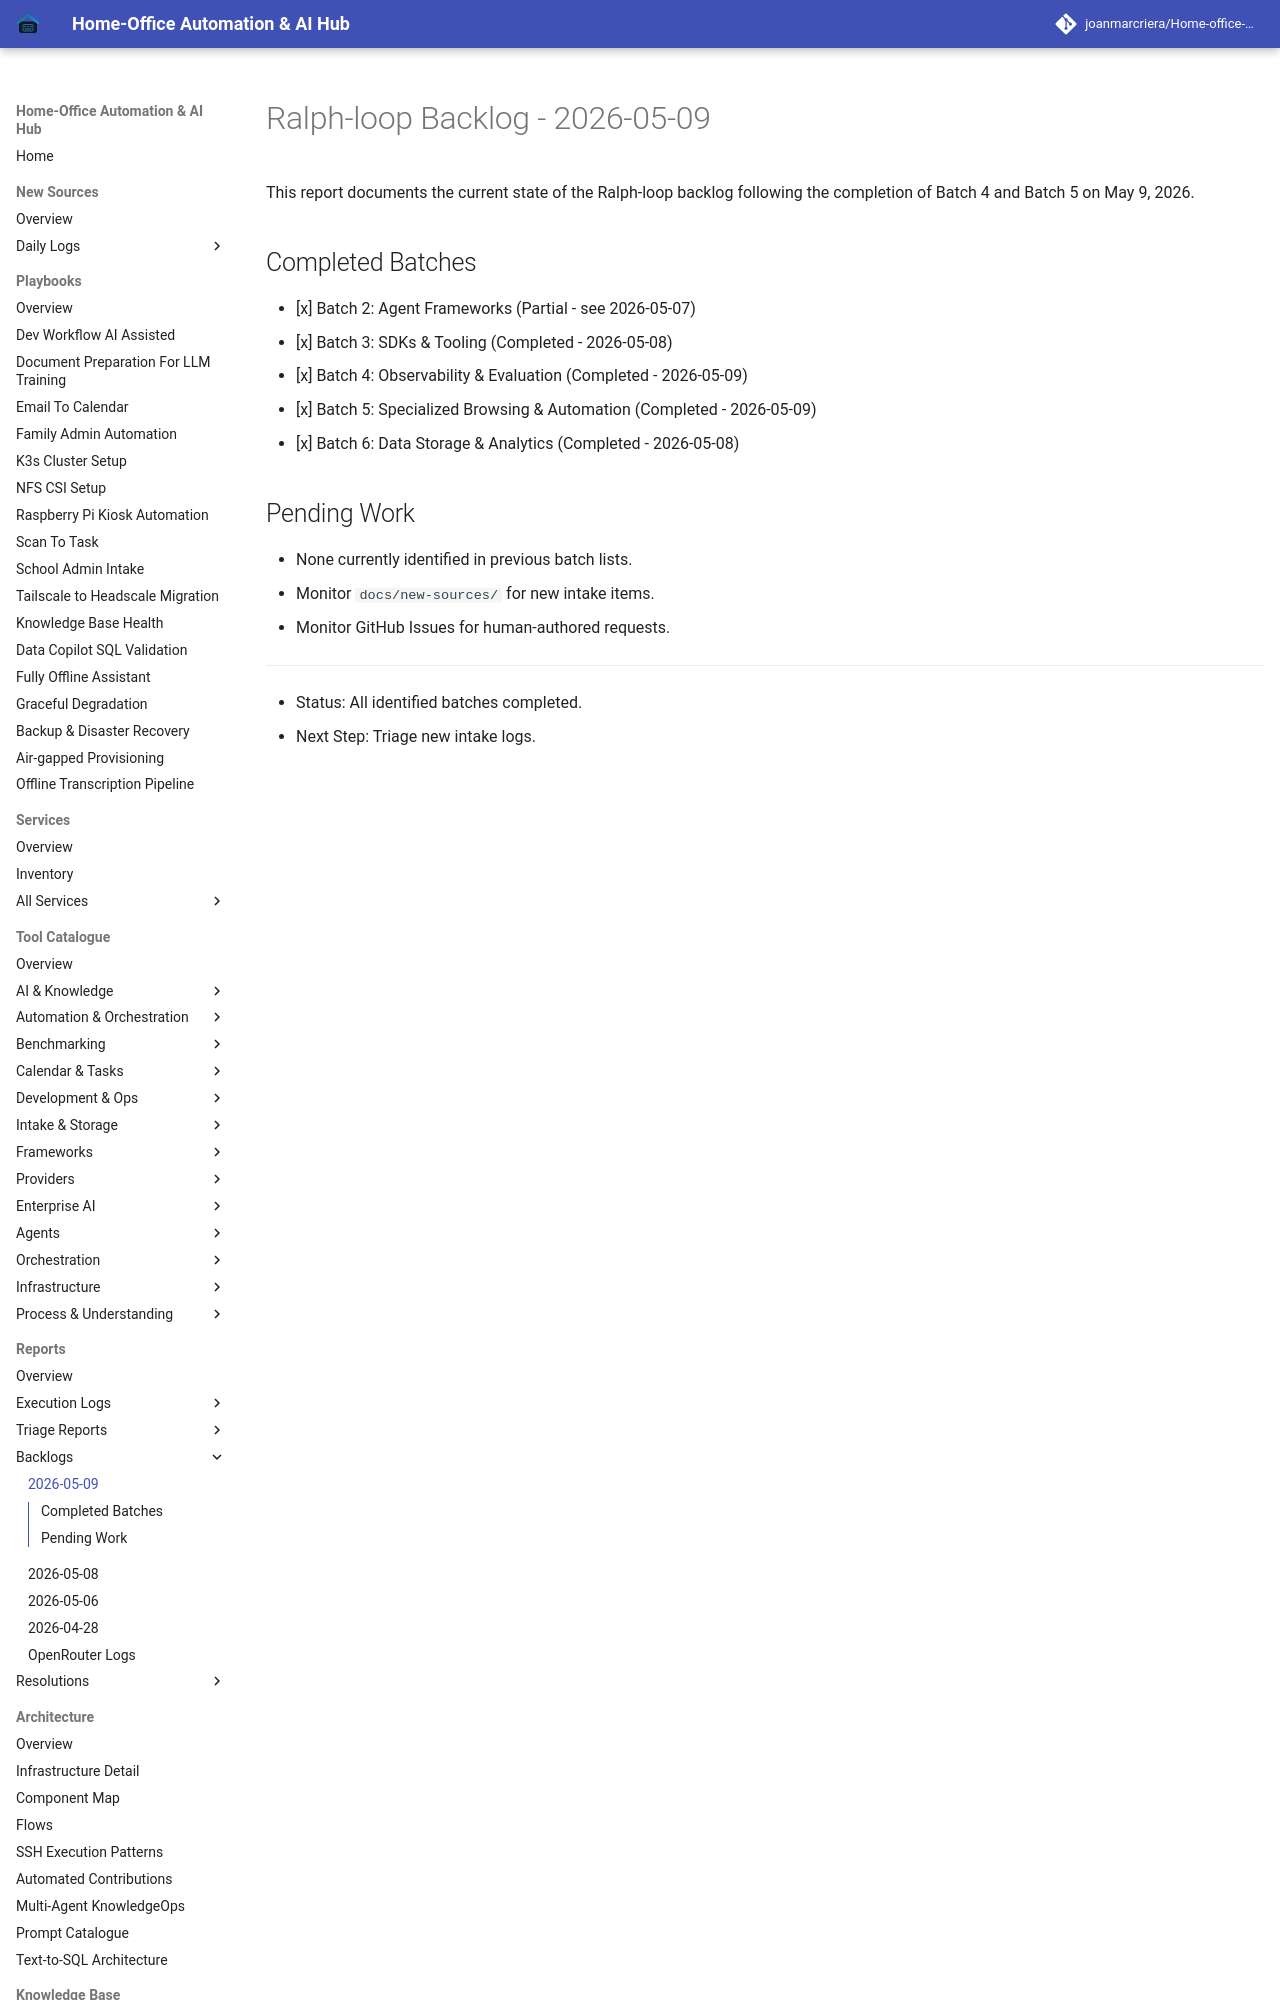

repository: joanmarcriera/Home-office-automations · page: reports/ralph-loop-backlog-2026-05-09/index.html · generator: mkdocs

# Ralph-loop Backlog - 2026-05-09

This report documents the current state of the Ralph-loop backlog following the completion of Batch 4 and Batch 5 on May 9, 2026.

## Completed Batches
- [x] Batch 2: Agent Frameworks (Partial - see 2026-05-07)
- [x] Batch 3: SDKs & Tooling (Completed - 2026-05-08)
- [x] Batch 4: Observability & Evaluation (Completed - 2026-05-09)
- [x] Batch 5: Specialized Browsing & Automation (Complet
